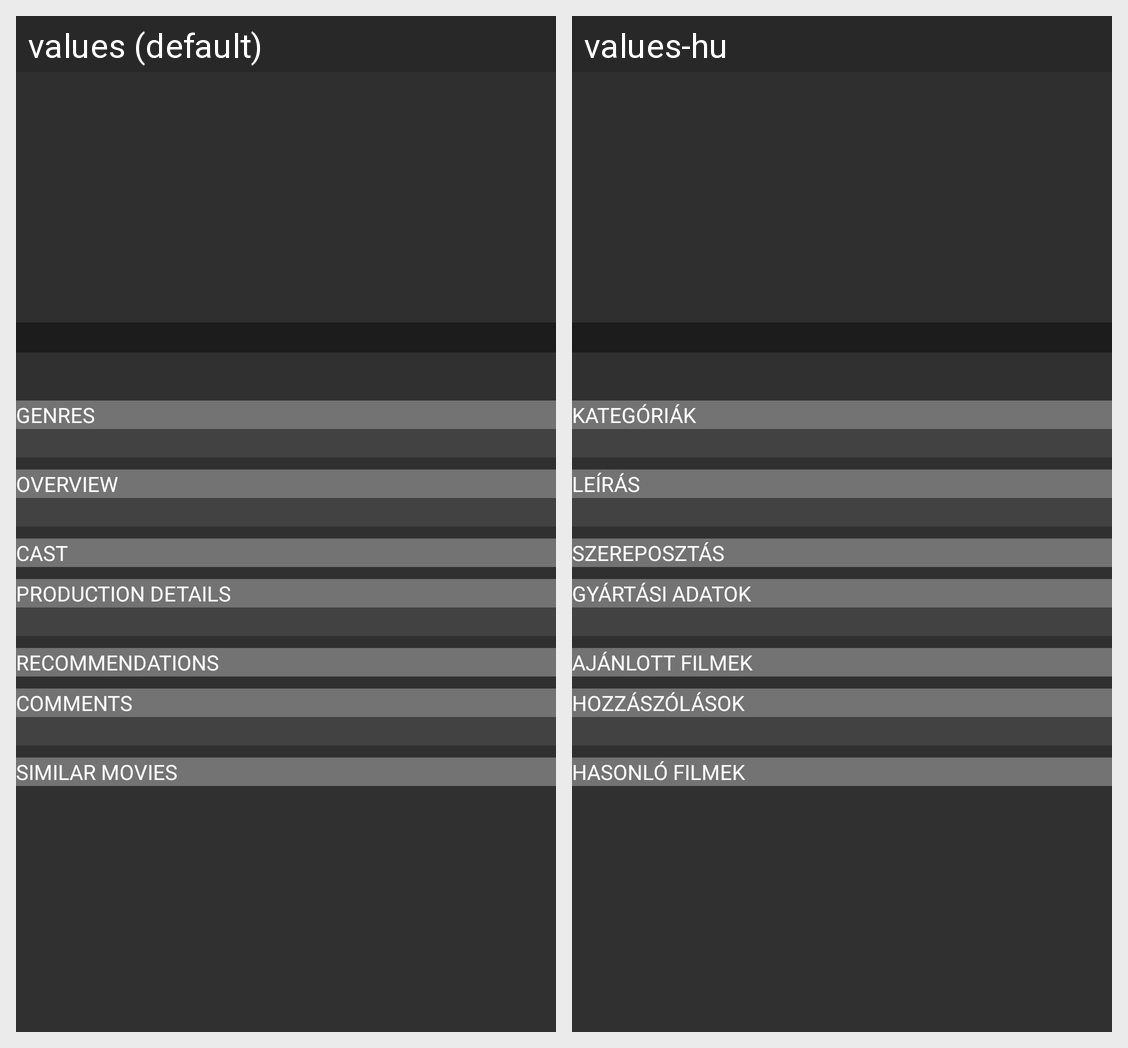

Translations of the strings shown on this Android screen, per locale in the grid:
Android screen res/layout/fragment_detail.xml rendered under 2 locales, left to right: values (default), values-hu. Device: Nexus 5 (rendered at 1080×1920; each locale shown at half size, 540×960, under a caption strip naming it); theme AppTheme.
Strings drawn on this screen, with the default value and each locale's value (text and hints the layout hard-codes, and strings that could not be matched under every locale, appear in the picture but are not listed):

genres
  values: Genres
  values-hu: Kategóriák

description
  values: Overview
  values-hu: Leírás

cast
  values: Cast
  values-hu: Szereposztás

production_details
  values: Production details
  values-hu: Gyártási adatok

recommendations
  values: Recommendations
  values-hu: Ajánlott filmek

comments
  values: Comments
  values-hu: Hozzászólások

similar_movies
  values: Similar movies
  values-hu: Hasonló filmek
